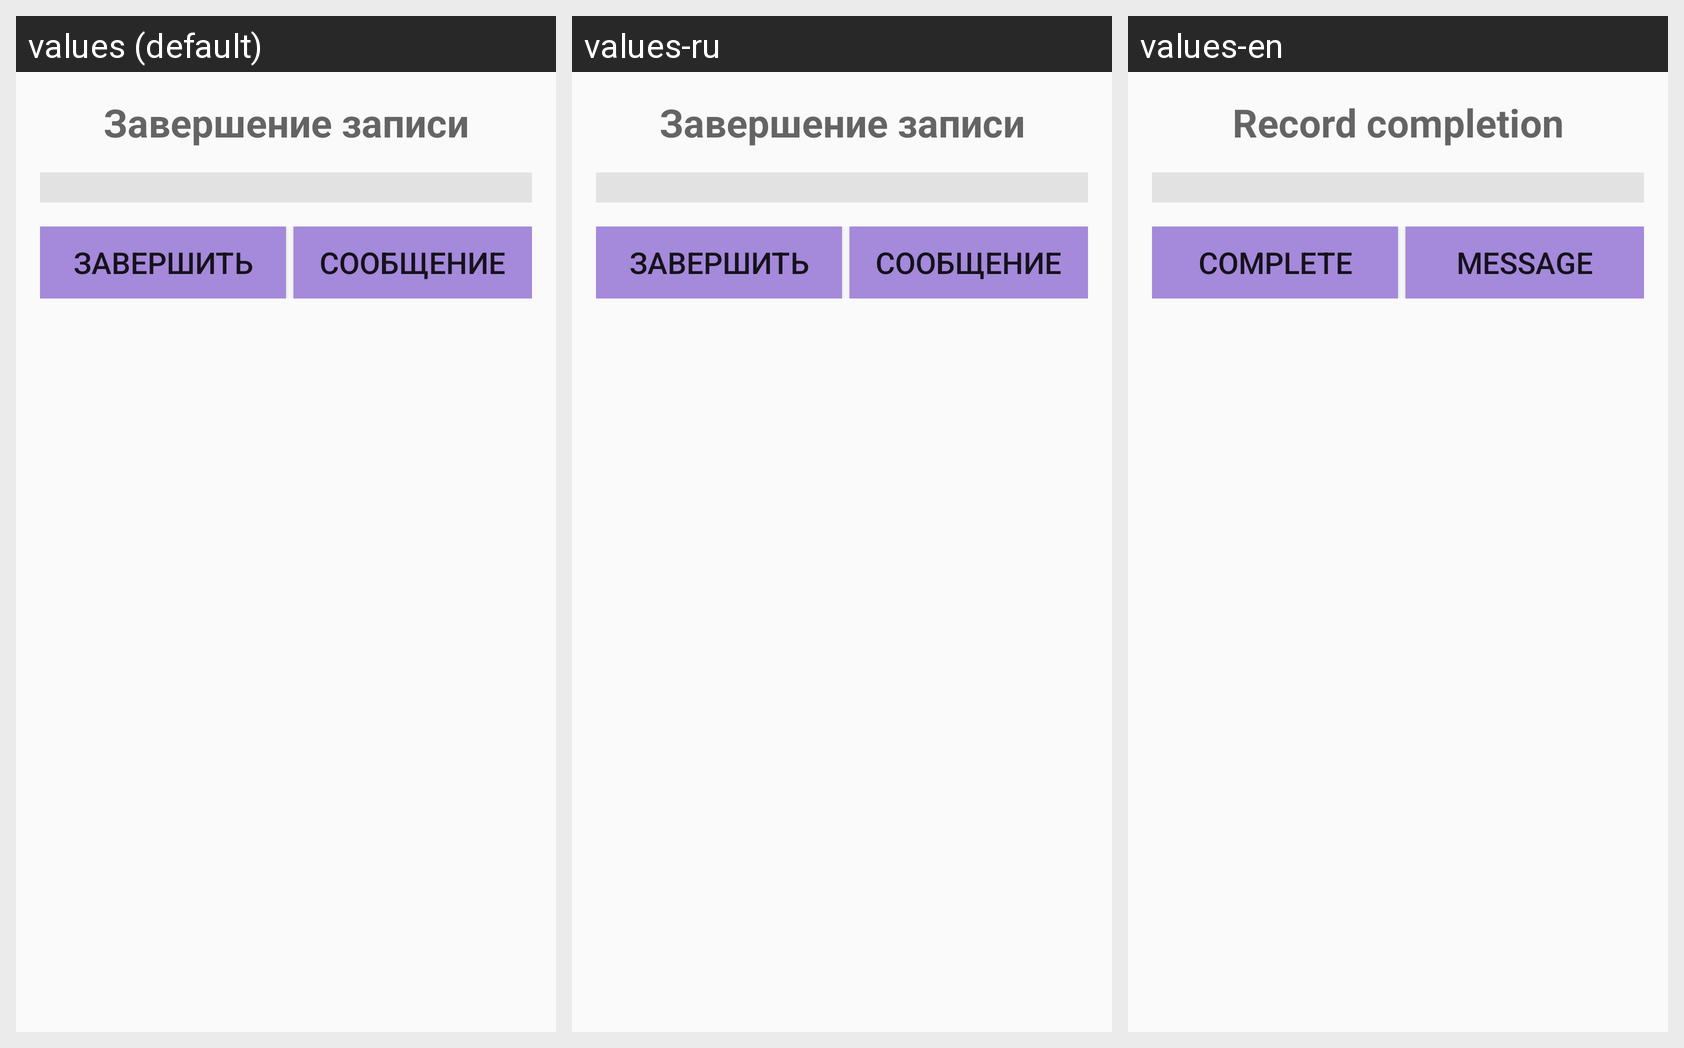

Locale-by-locale string values for the Android screen shown in this grid:
Android screen res/layout/completion_tab4.xml rendered under 3 locales, left to right: values (default), values-ru, values-en. Device: Nexus 5 (rendered at 1080×1920; each locale shown at half size, 540×960, under a caption strip naming it); theme AppTheme.
Strings drawn on this screen, with the default value and each locale's value (text and hints the layout hard-codes, and strings that could not be matched under every locale, appear in the picture but are not listed):

completion_record
  values: Завершение записи
  values-ru: Завершение записи
  values-en: Record completion

complete
  values: Завершить
  values-ru: Завершить
  values-en: Complete

message
  values: Сообщение
  values-ru: Сообщение
  values-en: Message
